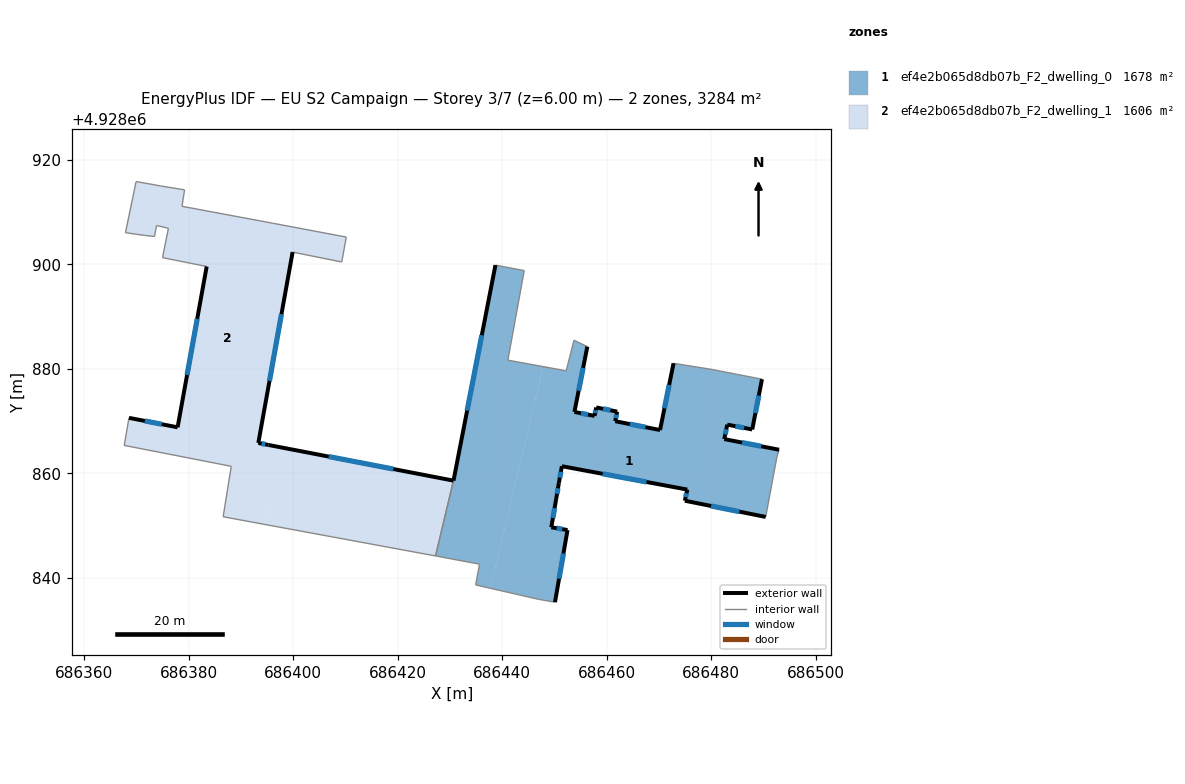
=== STOREY PLAN SPEC (per zone: floor XY polygon, exterior-wall plan segments, windows/doors) ===
zone 1: ef4e2b065d8db07b_F2_dwelling_0  (1678.0 m²)
  floor: (686489.69, 4928878.01) (686487.83, 4928868.39) (686483.05, 4928869.32) (686482.47, 4928866.55) (686492.95, 4928864.51) (686492.53, 4928863.10) (686490.40, 4928851.66) (686474.93, 4928854.76) (686475.41, 4928856.89) (686451.41, 4928861.36) (686450.83, 4928858.12) (686450.32, 4928855.10) (686449.39, 4928849.68) (686452.49, 4928849.15) (686450.09, 4928835.35) (686446.97, 4928835.89) (686437.75, 4928838.01) (686447.83, 4928880.42) (686452.23, 4928879.61) (686453.72, 4928885.46) (686456.28, 4928884.24) (686453.81, 4928871.74) (686457.66, 4928870.98) (686457.98, 4928872.60) (686461.99, 4928871.81) (686461.62, 4928869.97) (686470.19, 4928868.28) (686472.77, 4928881.05) (686480.13, 4928879.87) (686485.04, 4928878.91)
  floor: (686444.21, 4928898.79) (686441.08, 4928881.65) (686447.83, 4928880.42) (686437.75, 4928838.01) (686434.92, 4928838.65) (686435.65, 4928842.62) (686428.08, 4928844.04) (686427.24, 4928844.20) (686430.66, 4928858.61) (686430.68, 4928858.60) (686438.70, 4928899.83)
  exterior wall: (686453.81, 4928871.74) – (686456.28, 4928884.24)  [12.7 m]
    window: (686454.61, 4928875.81) – (686455.47, 4928880.18)  [4.7 m²]
  exterior wall: (686457.66, 4928870.98) – (686453.81, 4928871.74)  [3.9 m]
    window: (686456.40, 4928871.23) – (686455.06, 4928871.50)  [1.4 m²]
  exterior wall: (686457.98, 4928872.60) – (686457.66, 4928870.98)  [1.7 m]
    window: (686457.87, 4928872.08) – (686457.76, 4928871.51)  [0.6 m²]
  exterior wall: (686461.99, 4928871.81) – (686457.98, 4928872.60)  [4.1 m]
    window: (686460.68, 4928872.07) – (686459.28, 4928872.35)  [1.5 m²]
  exterior wall: (686461.62, 4928869.97) – (686461.99, 4928871.81)  [1.9 m]
    window: (686461.74, 4928870.57) – (686461.87, 4928871.21)  [0.7 m²]
  exterior wall: (686470.19, 4928868.28) – (686461.62, 4928869.97)  [8.7 m]
    window: (686467.40, 4928868.83) – (686464.40, 4928869.42)  [3.2 m²]
  exterior wall: (686472.77, 4928881.05) – (686470.19, 4928868.28)  [13.0 m]
    window: (686471.93, 4928876.90) – (686471.03, 4928872.44)  [4.8 m²]
  exterior wall: (686487.83, 4928868.39) – (686489.69, 4928878.01)  [9.8 m]
    window: (686488.43, 4928871.52) – (686489.08, 4928874.88)  [3.6 m²]
  exterior wall: (686483.05, 4928869.32) – (686487.83, 4928868.39)  [4.9 m]
    window: (686484.60, 4928869.02) – (686486.27, 4928868.70)  [1.8 m²]
  exterior wall: (686482.47, 4928866.55) – (686483.05, 4928869.32)  [2.8 m]
    window: (686482.65, 4928867.45) – (686482.86, 4928868.42)  [1.0 m²]
  exterior wall: (686492.95, 4928864.51) – (686482.47, 4928866.55)  [10.7 m]
    window: (686489.54, 4928865.18) – (686485.88, 4928865.89)  [3.9 m²]
  exterior wall: (686474.93, 4928854.76) – (686490.40, 4928851.66)  [15.8 m]
    window: (686479.96, 4928853.75) – (686485.36, 4928852.67)  [5.8 m²]
  exterior wall: (686475.41, 4928856.89) – (686474.93, 4928854.76)  [2.2 m]
    window: (686475.25, 4928856.20) – (686475.08, 4928855.46)  [0.8 m²]
  exterior wall: (686451.41, 4928861.36) – (686475.41, 4928856.89)  [24.4 m]
    window: (686459.21, 4928859.91) – (686467.60, 4928858.35)  [9.0 m²]
  exterior wall: (686450.83, 4928858.12) – (686451.41, 4928861.36)  [3.3 m]
    window: (686451.01, 4928859.18) – (686451.22, 4928860.31)  [1.2 m²]
  exterior wall: (686450.32, 4928855.10) – (686450.83, 4928858.12)  [3.1 m]
    window: (686450.48, 4928856.09) – (686450.66, 4928857.14)  [1.1 m²]
  exterior wall: (686449.39, 4928849.68) – (686450.32, 4928855.10)  [5.5 m]
    window: (686449.69, 4928851.45) – (686450.01, 4928853.34)  [2.0 m²]
  exterior wall: (686452.49, 4928849.15) – (686449.39, 4928849.68)  [3.1 m]
    window: (686451.48, 4928849.33) – (686450.39, 4928849.51)  [1.2 m²]
  exterior wall: (686450.09, 4928835.35) – (686452.49, 4928849.15)  [14.0 m]
    window: (686450.87, 4928839.84) – (686451.71, 4928844.67)  [5.1 m²]
  exterior wall: (686430.68, 4928858.60) – (686430.66, 4928858.61)  [0.0 m]
  exterior wall: (686438.70, 4928899.83) – (686430.68, 4928858.60)  [42.0 m]
    window: (686436.09, 4928886.42) – (686433.28, 4928872.01)  [15.4 m²]
  interior walls: 16
zone 2: ef4e2b065d8db07b_F2_dwelling_1  (1606.2 m²)
  floor: (686430.66, 4928858.61) (686427.24, 4928844.20) (686394.41, 4928850.26) (686397.90, 4928864.92)
  floor: (686410.16, 4928905.20) (686409.30, 4928900.43) (686399.90, 4928902.32) (686393.34, 4928865.82) (686395.30, 4928865.42) (686397.90, 4928864.92) (686394.41, 4928850.26) (686386.61, 4928851.70) (686388.16, 4928861.34) (686367.68, 4928865.34) (686368.60, 4928870.62) (686377.90, 4928868.80) (686383.46, 4928899.57) (686375.01, 4928901.26) (686376.14, 4928906.87) (686373.87, 4928907.41) (686373.47, 4928905.30) (686371.62, 4928905.51) (686367.92, 4928906.03) (686369.96, 4928915.82) (686374.61, 4928914.98) (686379.23, 4928914.23) (686378.74, 4928911.08) (686396.07, 4928907.85)
  exterior wall: (686393.34, 4928865.82) – (686399.90, 4928902.32)  [37.1 m]
    window: (686395.47, 4928877.69) – (686397.76, 4928890.45)  [13.6 m²]
  exterior wall: (686395.30, 4928865.42) – (686393.34, 4928865.82)  [2.0 m]
    window: (686394.66, 4928865.55) – (686393.97, 4928865.69)  [0.7 m²]
  exterior wall: (686430.66, 4928858.61) – (686395.30, 4928865.42)  [36.0 m]
    window: (686419.16, 4928860.82) – (686406.80, 4928863.21)  [13.2 m²]
  exterior wall: (686377.90, 4928868.80) – (686368.60, 4928870.62)  [9.5 m]
    window: (686374.87, 4928869.39) – (686371.62, 4928870.03)  [3.5 m²]
  exterior wall: (686383.46, 4928899.57) – (686377.90, 4928868.80)  [31.3 m]
    window: (686381.65, 4928889.57) – (686379.71, 4928878.81)  [11.5 m²]
  interior walls: 19

=== DERIVED (storey summary) ===
Building: EU S2 Campaign
Storey: 3 of 7  (floor level z = 6.00 m)
Storey gross floor area: 3284.3 m²
Zones on this storey: 2
  - ef4e2b065d8db07b_F2_dwelling_0: floor 1678.0 m²; exterior wall 187.6 m (562.9 m²); 20 window(s) 68.8 m²; WWR 12.2%
  - ef4e2b065d8db07b_F2_dwelling_1: floor 1606.2 m²; exterior wall 115.9 m (347.6 m²); 5 window(s) 42.5 m²; WWR 12.2%
Zone adjacency (shared interzone walls):
  - ef4e2b065d8db07b_F2_dwelling_0 ↔ ef4e2b065d8db07b_F2_dwelling_1